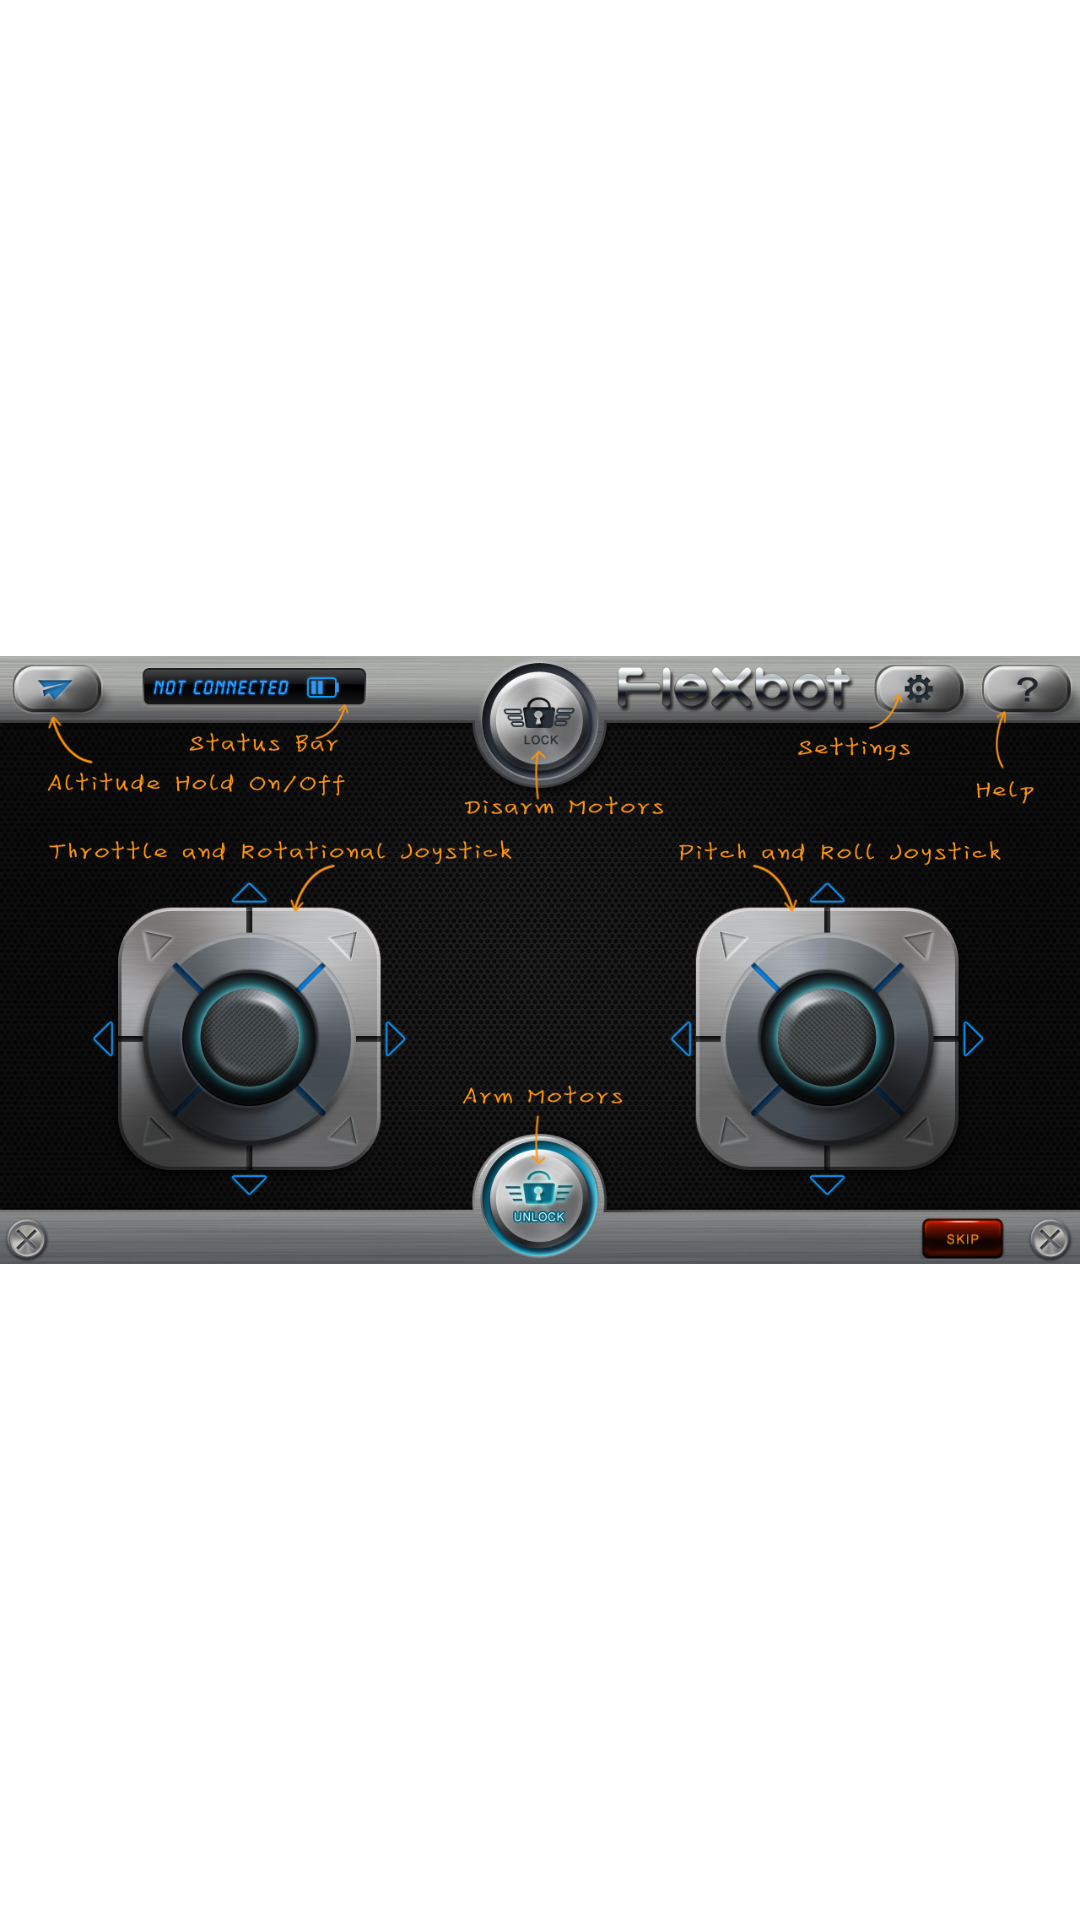

Here is an Android app screen rendered from its layout file. Give the layout XML and the strings, colors and styles it references.
<!-- AndroidManifest.xml: application theme AppTheme -->
<!-- res/layout/help_page_01.xml -->
<?xml version="1.0" encoding="utf-8"?>
<LinearLayout xmlns:android="http://schemas.android.com/apk/res/android"
    android:layout_width="match_parent"
    android:layout_height="match_parent"
    android:orientation="vertical" >

    <ImageView
        android:id="@+id/helpPageImageView02"
        android:layout_width="match_parent"
        android:layout_height="match_parent"
        android:scaleType="fitCenter"
        android:src="@drawable/help_page_01" />

</LinearLayout>
<!-- resources referenced by this layout -->
<resources>
  <!-- drawable help_page_01: png bitmap (drawable-xhdpi, 582887 bytes) -->
  <style name="AppTheme" parent="AppBaseTheme">
          
      </style>
  <style name="AppBaseTheme" parent="android:Theme.Light">
          
      </style>
</resources>
